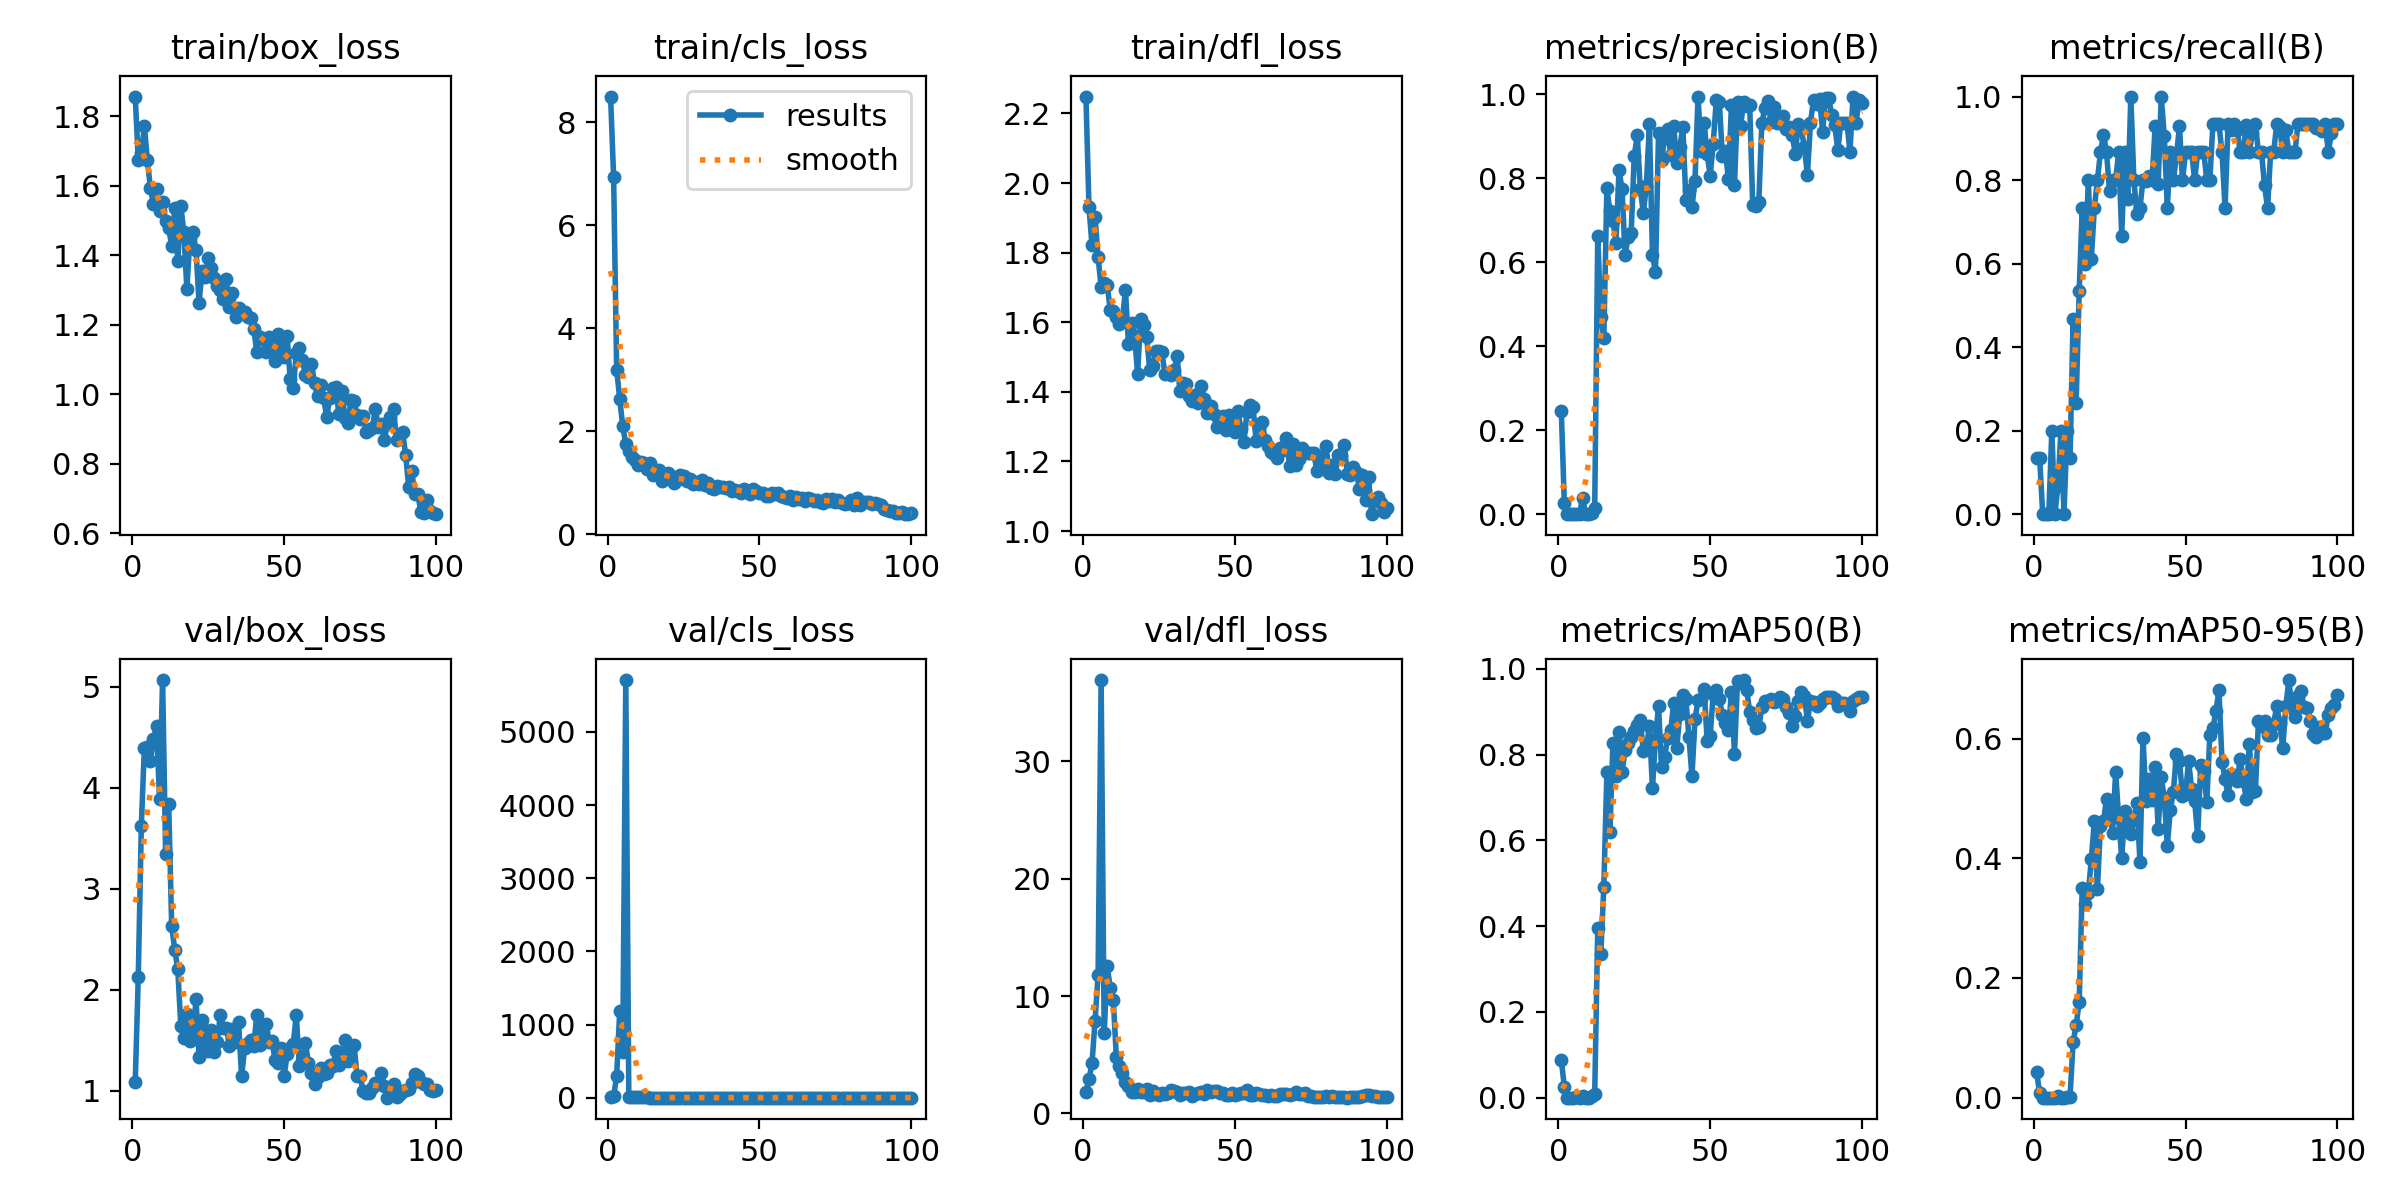

Data behind this chart, as committed beside it:
epoch, time, train/box_loss, train/cls_loss, train/dfl_loss, metrics/precision(B), metrics/recall(B), metrics/mAP50(B), metrics/mAP50-95(B), val/box_loss, val/cls_loss, val/dfl_loss, lr/pg0, lr/pg1, lr/pg2
1, 6.626, 1.857, 8.498, 2.248, 0.2459, 0.1333, 0.08842, 0.04237, 1.084, 9.351, 1.822, 0.0006111, 0.0006111, 0.0006111
2, 12.37, 1.675, 6.934, 1.931, 0.02703, 0.1333, 0.02584, 0.00769, 2.13, 19.75, 2.888, 0.001265, 0.001265, 0.001265
3, 15.01, 1.694, 3.193, 1.821, 0, 0, 0, 0, 3.618, 297.3, 4.273, 0.001906, 0.001906, 0.001906
4, 17.6, 1.771, 2.635, 1.901, 0, 0, 0, 0, 4.396, 1180, 7.894, 0.001941, 0.001941, 0.001941
5, 20.96, 1.674, 2.097, 1.788, 0, 0, 0, 0, 4.404, 629.9, 11.78, 0.001921, 0.001921, 0.001921
6, 24.13, 1.592, 1.76, 1.701, 0.00122, 0.2, 0.00043, 0.0002, 4.268, 5710, 36.93, 0.001901, 0.001901, 0.001901
7, 26.79, 1.547, 1.621, 1.714, 0, 0, 0, 0, 4.485, 5.81, 6.836, 0.001881, 0.001881, 0.001881
8, 29.34, 1.592, 1.5, 1.706, 0.03881, 0.06667, 0.00433, 0.0026, 4.608, 5.268, 12.55, 0.001861, 0.001861, 0.001861
9, 31.88, 1.528, 1.444, 1.636, 0.00089, 0.2, 0.00022, 6e-05, 3.892, 4.637, 10.69, 0.001842, 0.001842, 0.001842
10, 35.58, 1.552, 1.342, 1.632, 0, 0, 0, 0, 5.067, 5.462, 9.676, 0.001822, 0.001822, 0.001822
11, 38.36, 1.498, 1.402, 1.614, 0.00245, 0.2, 0.00409, 0.0014, 3.347, 4.561, 4.796, 0.001802, 0.001802, 0.001802
12, 40.98, 1.477, 1.388, 1.594, 0.01467, 0.1333, 0.00895, 0.00195, 3.84, 4.563, 4.021, 0.001782, 0.001782, 0.001782
13, 43.28, 1.428, 1.264, 1.608, 0.6629, 0.4667, 0.3946, 0.09264, 2.629, 3.376, 3.46, 0.001762, 0.001762, 0.001762
14, 46.09, 1.534, 1.394, 1.693, 0.4708, 0.2667, 0.3347, 0.1214, 2.396, 2.744, 2.662, 0.001743, 0.001743, 0.001743
15, 50.08, 1.384, 1.16, 1.536, 0.4204, 0.5333, 0.4918, 0.1595, 2.205, 2.109, 2.368, 0.001723, 0.001723, 0.001723
16, 52.75, 1.541, 1.242, 1.597, 0.776, 0.7333, 0.7586, 0.3507, 1.64, 1.565, 1.848, 0.001703, 0.001703, 0.001703
17, 55.33, 1.466, 1.24, 1.562, 0.7215, 0.6, 0.6199, 0.3236, 1.52, 1.83, 1.845, 0.001683, 0.001683, 0.001683
18, 57.88, 1.302, 1.044, 1.452, 0.6992, 0.8, 0.8274, 0.3419, 1.76, 2.644, 2.053, 0.001663, 0.001663, 0.001663
19, 61.79, 1.451, 1.122, 1.611, 0.6471, 0.6118, 0.7498, 0.3988, 1.492, 2.323, 1.785, 0.001644, 0.001644, 0.001644
20, 65.17, 1.466, 1.184, 1.592, 0.8198, 0.7333, 0.8539, 0.4628, 1.526, 1.245, 1.784, 0.001624, 0.001624, 0.001624
21, 67.75, 1.416, 1.128, 1.559, 0.7739, 0.8, 0.7595, 0.3484, 1.904, 1.383, 2.08, 0.001604, 0.001604, 0.001604
22, 70.31, 1.262, 0.992, 1.461, 0.6179, 0.8667, 0.8115, 0.4547, 1.337, 1.338, 1.584, 0.001584, 0.001584, 0.001584
23, 72.82, 1.355, 1.056, 1.473, 0.6606, 0.9091, 0.8272, 0.4626, 1.704, 1.198, 1.912, 0.001564, 0.001564, 0.001564
24, 76.74, 1.337, 1.142, 1.518, 0.6705, 0.8667, 0.8422, 0.4993, 1.48, 1.327, 1.666, 0.001545, 0.001545, 0.001545
25, 79.36, 1.391, 1.124, 1.519, 0.8527, 0.7727, 0.8558, 0.4814, 1.392, 1.202, 1.559, 0.001525, 0.001525, 0.001525
26, 81.97, 1.364, 1.041, 1.514, 0.903, 0.8, 0.8688, 0.4428, 1.605, 1.255, 1.743, 0.001505, 0.001505, 0.001505
27, 84.5, 1.335, 1.071, 1.451, 0.7744, 0.8, 0.882, 0.5444, 1.381, 1.209, 1.613, 0.001485, 0.001485, 0.001485
28, 87.32, 1.31, 0.9708, 1.453, 0.7178, 0.8667, 0.8076, 0.4665, 1.484, 1.168, 1.734, 0.001465, 0.001465, 0.001465
29, 91, 1.299, 1.016, 1.447, 0.7825, 0.6667, 0.8133, 0.3998, 1.752, 1.643, 1.96, 0.001446, 0.001446, 0.001446
30, 93.63, 1.274, 0.9683, 1.463, 0.9282, 0.8667, 0.8673, 0.4793, 1.62, 1.394, 1.883, 0.001426, 0.001426, 0.001426
31, 96.2, 1.331, 1.054, 1.502, 0.618, 0.7558, 0.7213, 0.4547, 1.616, 1.473, 1.804, 0.001406, 0.001406, 0.001406
32, 98.77, 1.251, 0.9517, 1.402, 0.5762, 1, 0.8375, 0.4412, 1.44, 1.662, 1.59, 0.001386, 0.001386, 0.001386
33, 102.6, 1.292, 0.9951, 1.425, 0.9072, 0.8, 0.9134, 0.4662, 1.606, 1.29, 1.709, 0.001366, 0.001366, 0.001366
34, 105.6, 1.222, 0.9046, 1.422, 0.8432, 0.7181, 0.7708, 0.4925, 1.484, 1.664, 1.732, 0.001347, 0.001347, 0.001347
35, 108.2, 1.247, 0.8771, 1.387, 0.8968, 0.7333, 0.7939, 0.3933, 1.68, 1.362, 1.858, 0.001327, 0.001327, 0.001327
36, 110.8, 1.235, 0.9339, 1.374, 0.9167, 0.8, 0.8396, 0.6016, 1.141, 1.07, 1.444, 0.001307, 0.001307, 0.001307
37, 113.3, 1.237, 0.9206, 1.391, 0.8568, 0.7976, 0.8567, 0.4957, 1.422, 1.173, 1.64, 0.001287, 0.001287, 0.001287
38, 117.3, 1.222, 0.917, 1.368, 0.924, 0.8105, 0.9213, 0.5324, 1.473, 0.9696, 1.706, 0.001267, 0.001267, 0.001267
39, 119.9, 1.221, 0.9086, 1.416, 0.8357, 0.8, 0.8161, 0.4965, 1.502, 0.8078, 1.833, 0.001248, 0.001248, 0.001248
40, 122.5, 1.188, 0.9104, 1.381, 0.8744, 0.9286, 0.8949, 0.5518, 1.438, 0.9294, 1.689, 0.001228, 0.001228, 0.001228
41, 125.1, 1.121, 0.8504, 1.34, 0.9223, 0.7917, 0.9383, 0.4496, 1.751, 1.237, 1.962, 0.001208, 0.001208, 0.001208
42, 127.9, 1.165, 0.8594, 1.36, 0.7488, 1, 0.9291, 0.5359, 1.455, 0.9296, 1.786, 0.001188, 0.001188, 0.001188
43, 131.4, 1.159, 0.8357, 1.336, 0.7726, 0.9067, 0.8423, 0.5013, 1.576, 1.056, 1.915, 0.001168, 0.001168, 0.001168
44, 134, 1.121, 0.8075, 1.298, 0.7313, 0.7333, 0.7496, 0.4205, 1.662, 1.236, 1.919, 0.001149, 0.001149, 0.001149
45, 136.6, 1.164, 0.8713, 1.324, 0.7942, 0.8667, 0.8823, 0.4811, 1.485, 1.048, 1.701, 0.001129, 0.001129, 0.001129
46, 139.2, 1.156, 0.8476, 1.331, 0.9948, 0.8, 0.9272, 0.5111, 1.493, 0.9821, 1.696, 0.001109, 0.001109, 0.001109
47, 142.7, 1.095, 0.7739, 1.291, 0.8653, 0.857, 0.931, 0.5744, 1.301, 0.9438, 1.581, 0.001089, 0.001089, 0.001089
48, 145.7, 1.172, 0.8744, 1.335, 0.933, 0.9286, 0.9538, 0.563, 1.271, 0.8332, 1.571, 0.001069, 0.001069, 0.001069
49, 148.2, 1.137, 0.8379, 1.319, 0.857, 0.799, 0.8331, 0.5037, 1.421, 0.973, 1.739, 0.00105, 0.00105, 0.00105
50, 150.9, 1.107, 0.8086, 1.286, 0.8066, 0.8667, 0.8445, 0.5074, 1.142, 1.134, 1.547, 0.00103, 0.00103, 0.00103
51, 153.4, 1.166, 0.7981, 1.344, 0.8828, 0.8667, 0.9423, 0.5629, 1.365, 0.8793, 1.617, 0.00101, 0.00101, 0.00101
52, 157.3, 1.042, 0.7384, 1.295, 0.9863, 0.8667, 0.9499, 0.5161, 1.42, 0.8891, 1.725, 0.0009902, 0.0009902, 0.0009902
53, 159.9, 1.016, 0.7433, 1.256, 0.983, 0.8, 0.9309, 0.4952, 1.463, 1.007, 1.777, 0.0009704, 0.0009704, 0.0009704
54, 162.5, 1.118, 0.8094, 1.341, 0.8536, 0.8667, 0.8937, 0.4375, 1.751, 1.18, 2.032, 0.0009506, 0.0009506, 0.0009506
55, 165, 1.133, 0.7913, 1.362, 0.8655, 0.8667, 0.8738, 0.5559, 1.242, 1.104, 1.591, 0.0009308, 0.0009308, 0.0009308
56, 167.6, 1.097, 0.7935, 1.356, 0.7986, 0.8667, 0.8565, 0.5452, 1.298, 1.016, 1.597, 0.000911, 0.000911, 0.000911
57, 171.4, 1.055, 0.7454, 1.259, 0.9748, 0.8, 0.9466, 0.4932, 1.472, 0.8941, 1.704, 0.0008912, 0.0008912, 0.0008912
58, 174.1, 1.048, 0.73, 1.297, 0.7841, 0.8, 0.8013, 0.6064, 1.276, 0.7278, 1.646, 0.0008714, 0.0008714, 0.0008714
59, 176.6, 1.087, 0.7122, 1.313, 0.9808, 0.9333, 0.9725, 0.6174, 1.17, 0.7565, 1.534, 0.0008516, 0.0008516, 0.0008516
60, 179.2, 1.032, 0.7452, 1.262, 0.9235, 0.9333, 0.9663, 0.646, 1.063, 0.7881, 1.534, 0.0008318, 0.0008318, 0.0008318
... 40 more rows
